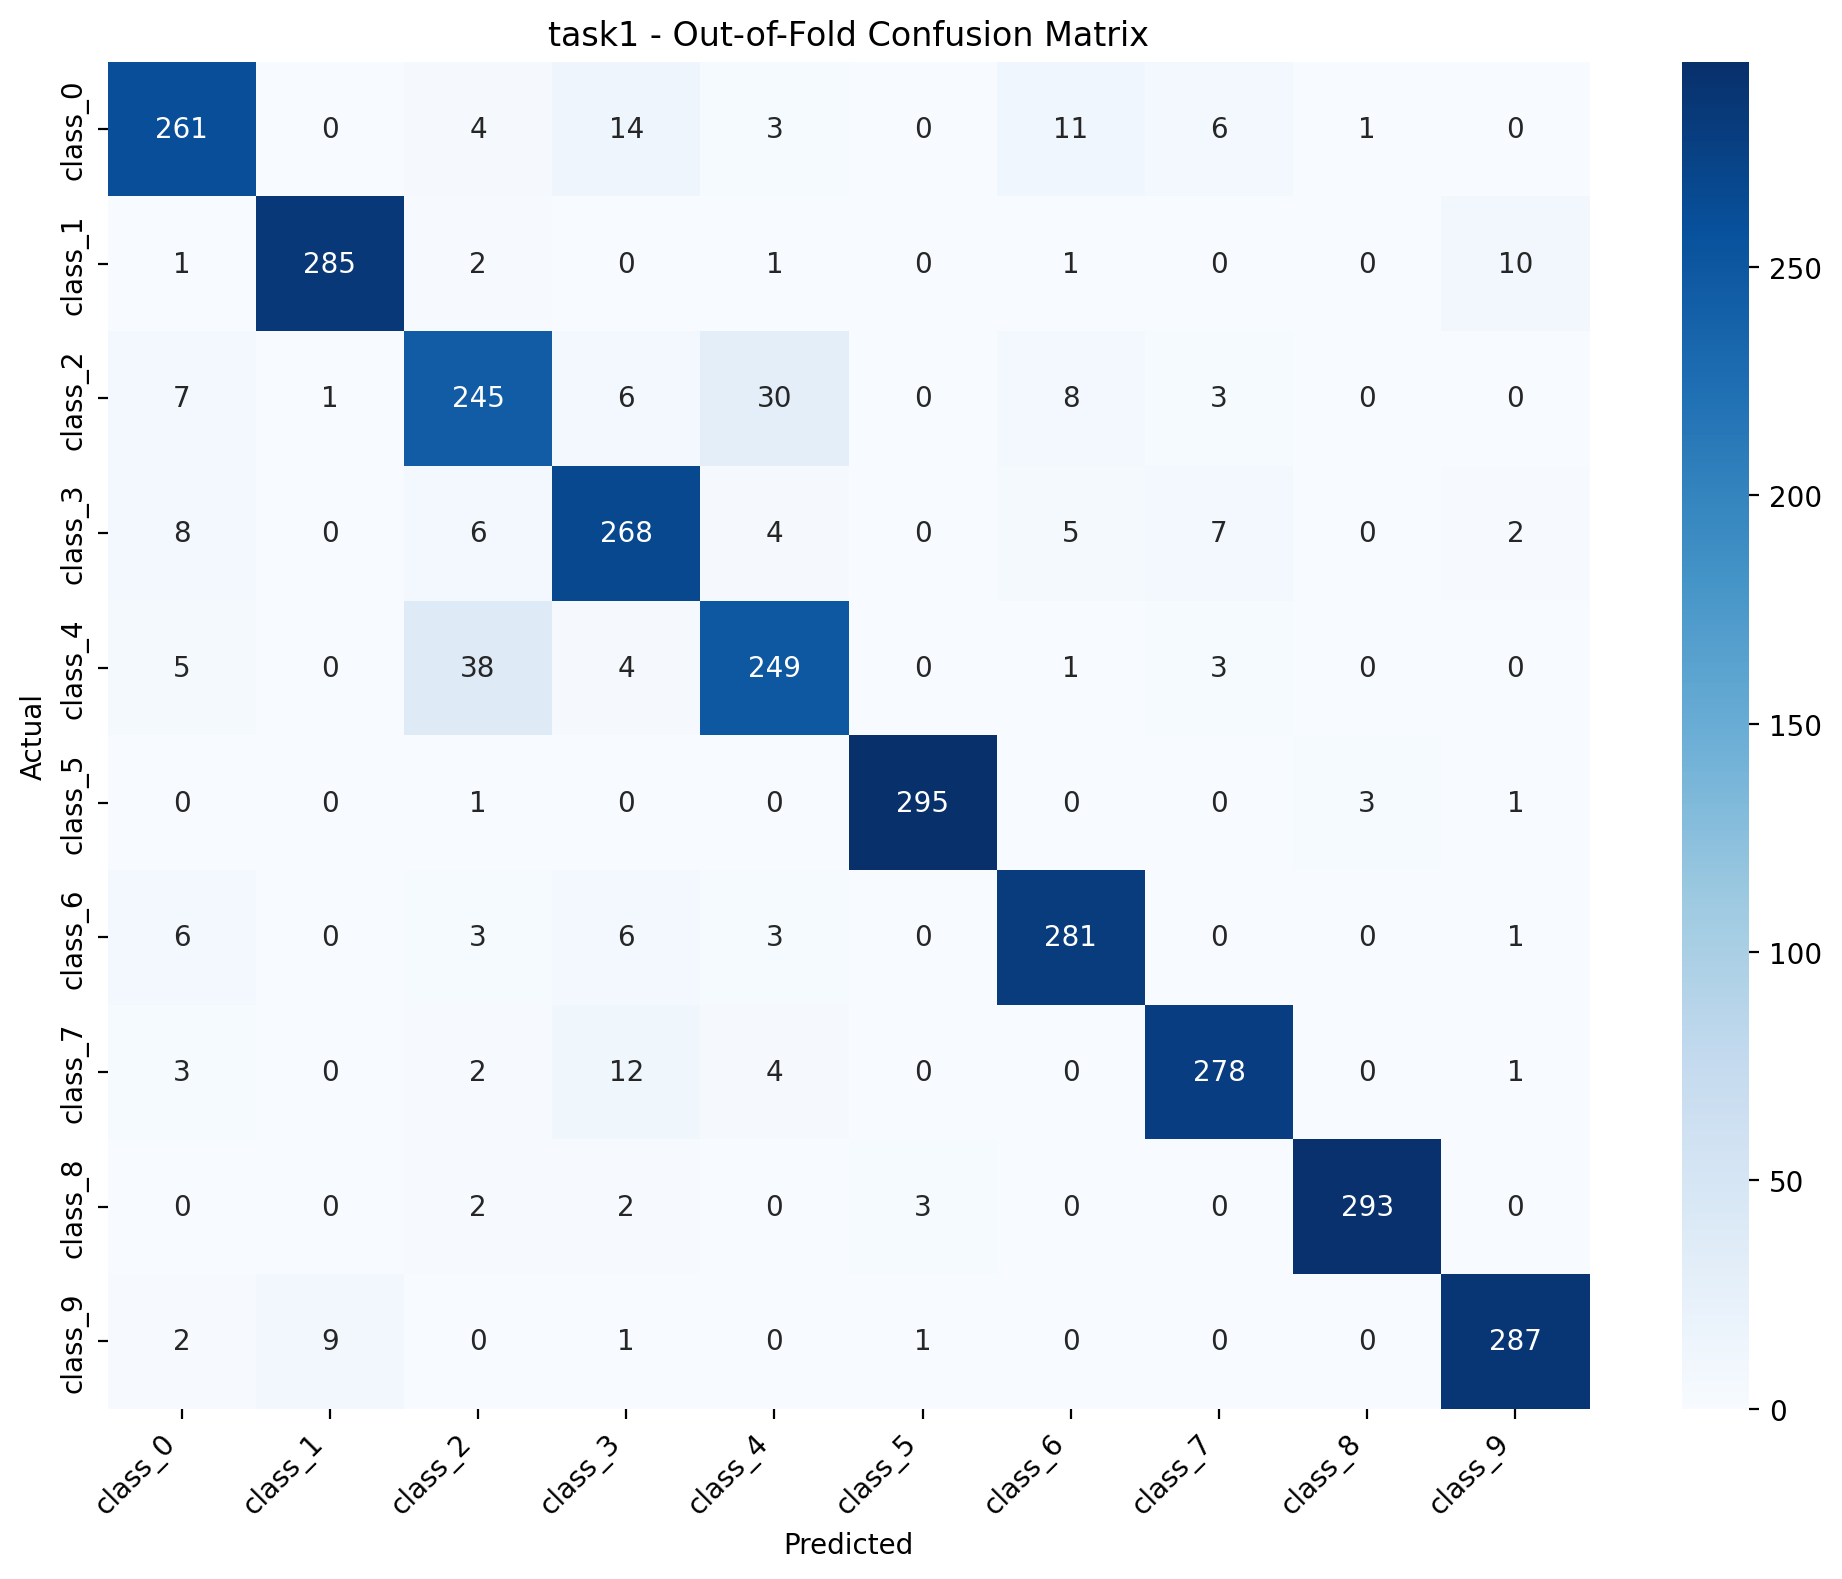

Data behind this chart, as committed beside it:
, class_0, class_1, class_2, class_3, class_4, class_5, class_6, class_7, class_8, class_9
class_0, 261, 0, 4, 14, 3, 0, 11, 6, 1, 0
class_1, 1, 285, 2, 0, 1, 0, 1, 0, 0, 10
class_2, 7, 1, 245, 6, 30, 0, 8, 3, 0, 0
class_3, 8, 0, 6, 268, 4, 0, 5, 7, 0, 2
class_4, 5, 0, 38, 4, 249, 0, 1, 3, 0, 0
class_5, 0, 0, 1, 0, 0, 295, 0, 0, 3, 1
class_6, 6, 0, 3, 6, 3, 0, 281, 0, 0, 1
class_7, 3, 0, 2, 12, 4, 0, 0, 278, 0, 1
class_8, 0, 0, 2, 2, 0, 3, 0, 0, 293, 0
class_9, 2, 9, 0, 1, 0, 1, 0, 0, 0, 287
